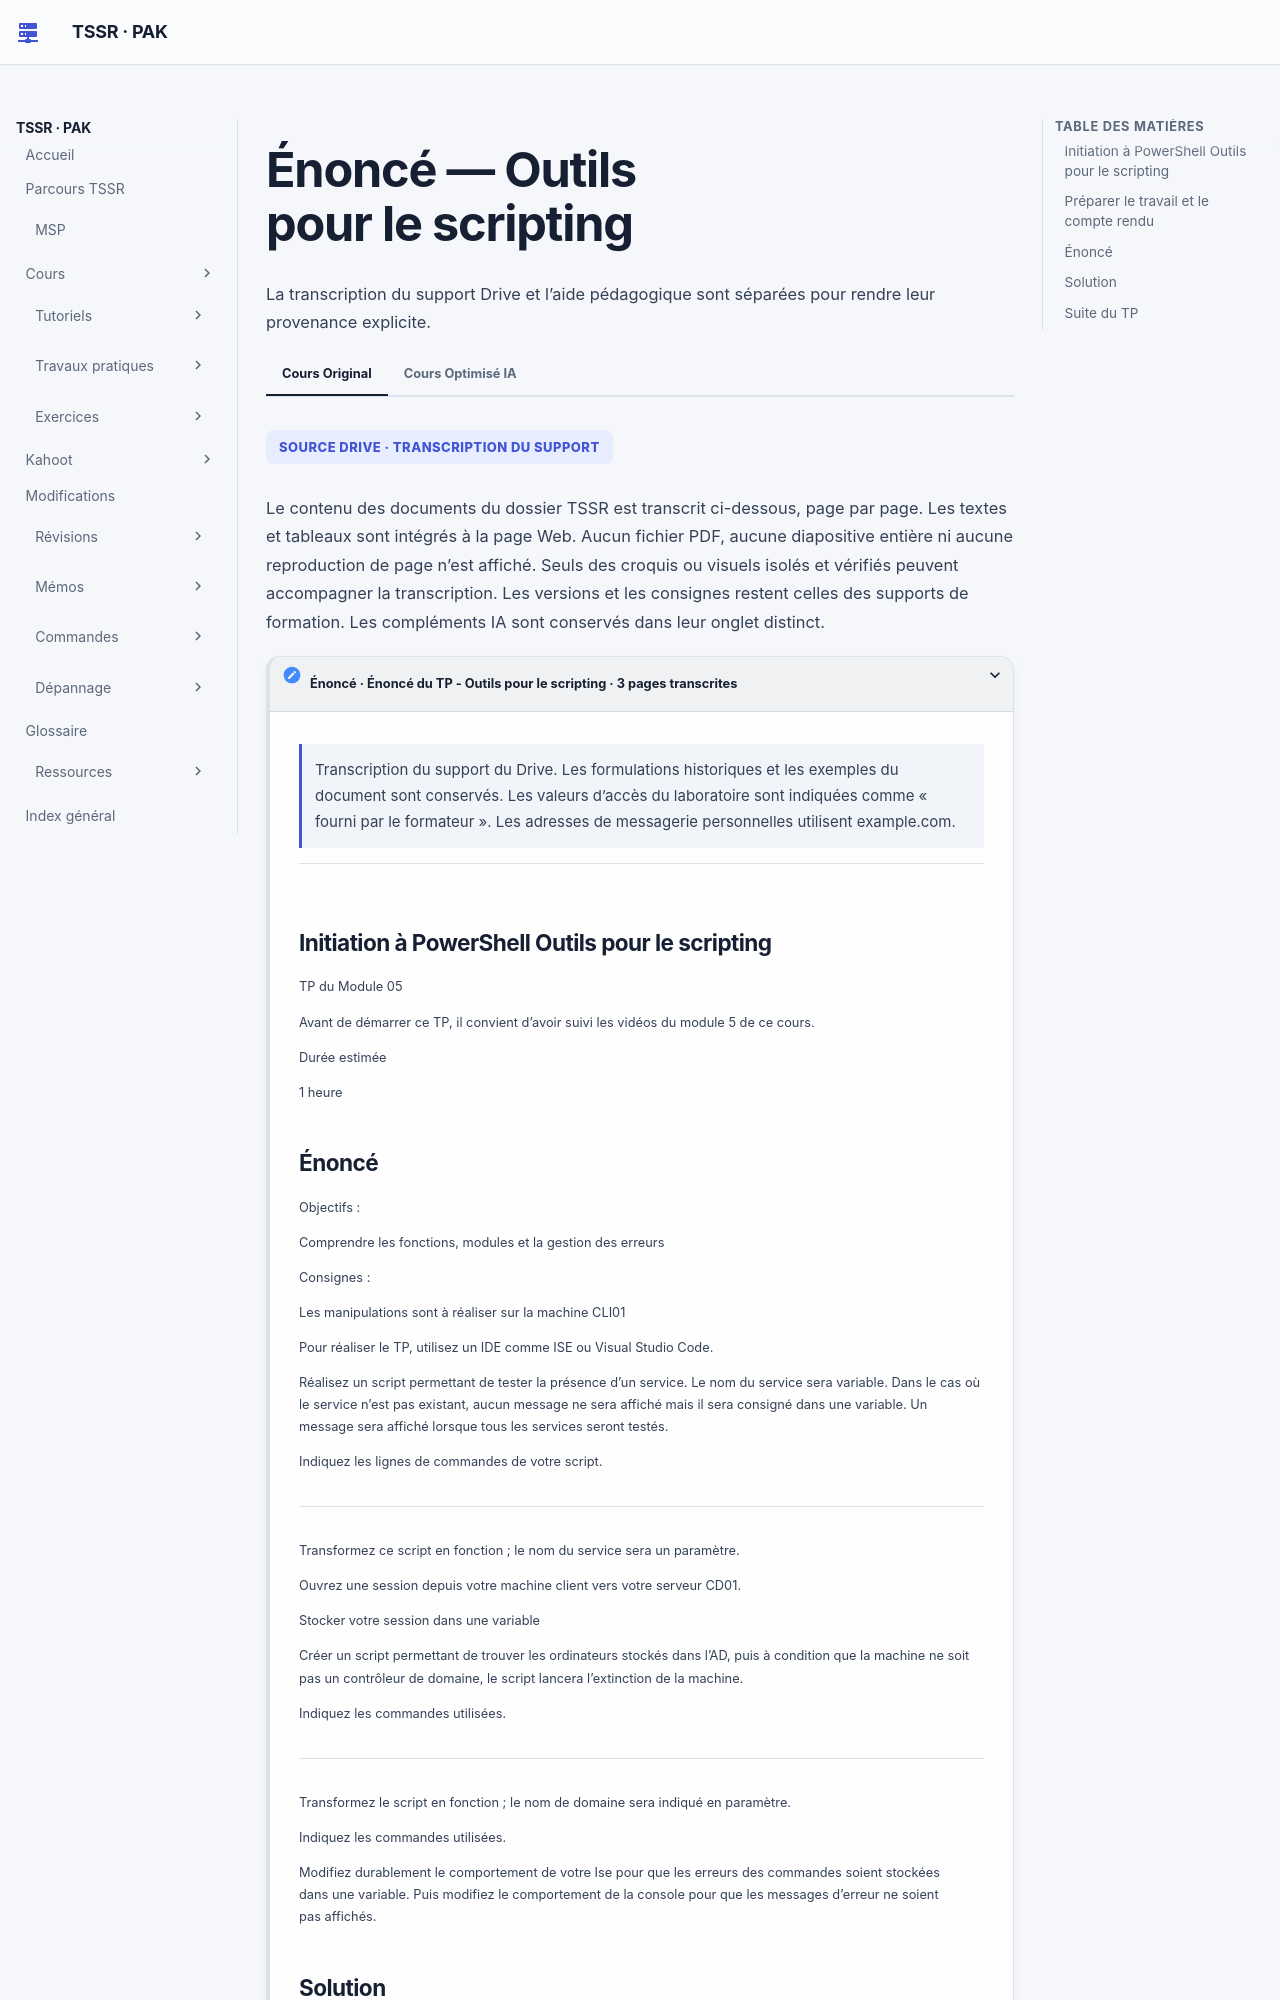

repository: sk34pk25/tssr-cours · page: tp/12-initiation-powershell/module-05/tp-01-outils-pour-le-scripting/index.html · generator: mkdocs

# Énoncé — Outils pour le scripting

Le document fourni décrit le travail demandé et les résultats à relever dans la maquette. Les valeurs d’accès du laboratoire sont indiquées comme « fourni par le formateur ». Les adresses de messagerie personnelles utilisent example.com.

## Initiation à PowerShell Outils pour le scripting

TP du Module 05

Avant de démarrer ce TP, il convient d’avoir suivi les vidéos du module 5 de ce cours.

Durée estimée

1 heure

## Préparer le travail et le compte rendu

Choisir l’éditeur et les VM du TP. Relever la cible distante et l’OU autorisée. Tester les fonctions et les erreurs séparément avant de préparer une action de remoting ou d’arrêt.

| Étape | Preuve à relever |
| --- | --- |
| Fonction | Un service présent, un nom absent et les erreurs conservées après le bilan. |
| Session | Cible de la session, résultat distant et confirmation de sa fermeture. |
| Cibles AD | Liste validée avec exclusion des contrôleurs de domaine et résultat de simulation. |
| Profil | Comportement observé à la réouverture de l’hôte et vérification après rétablissement. |
